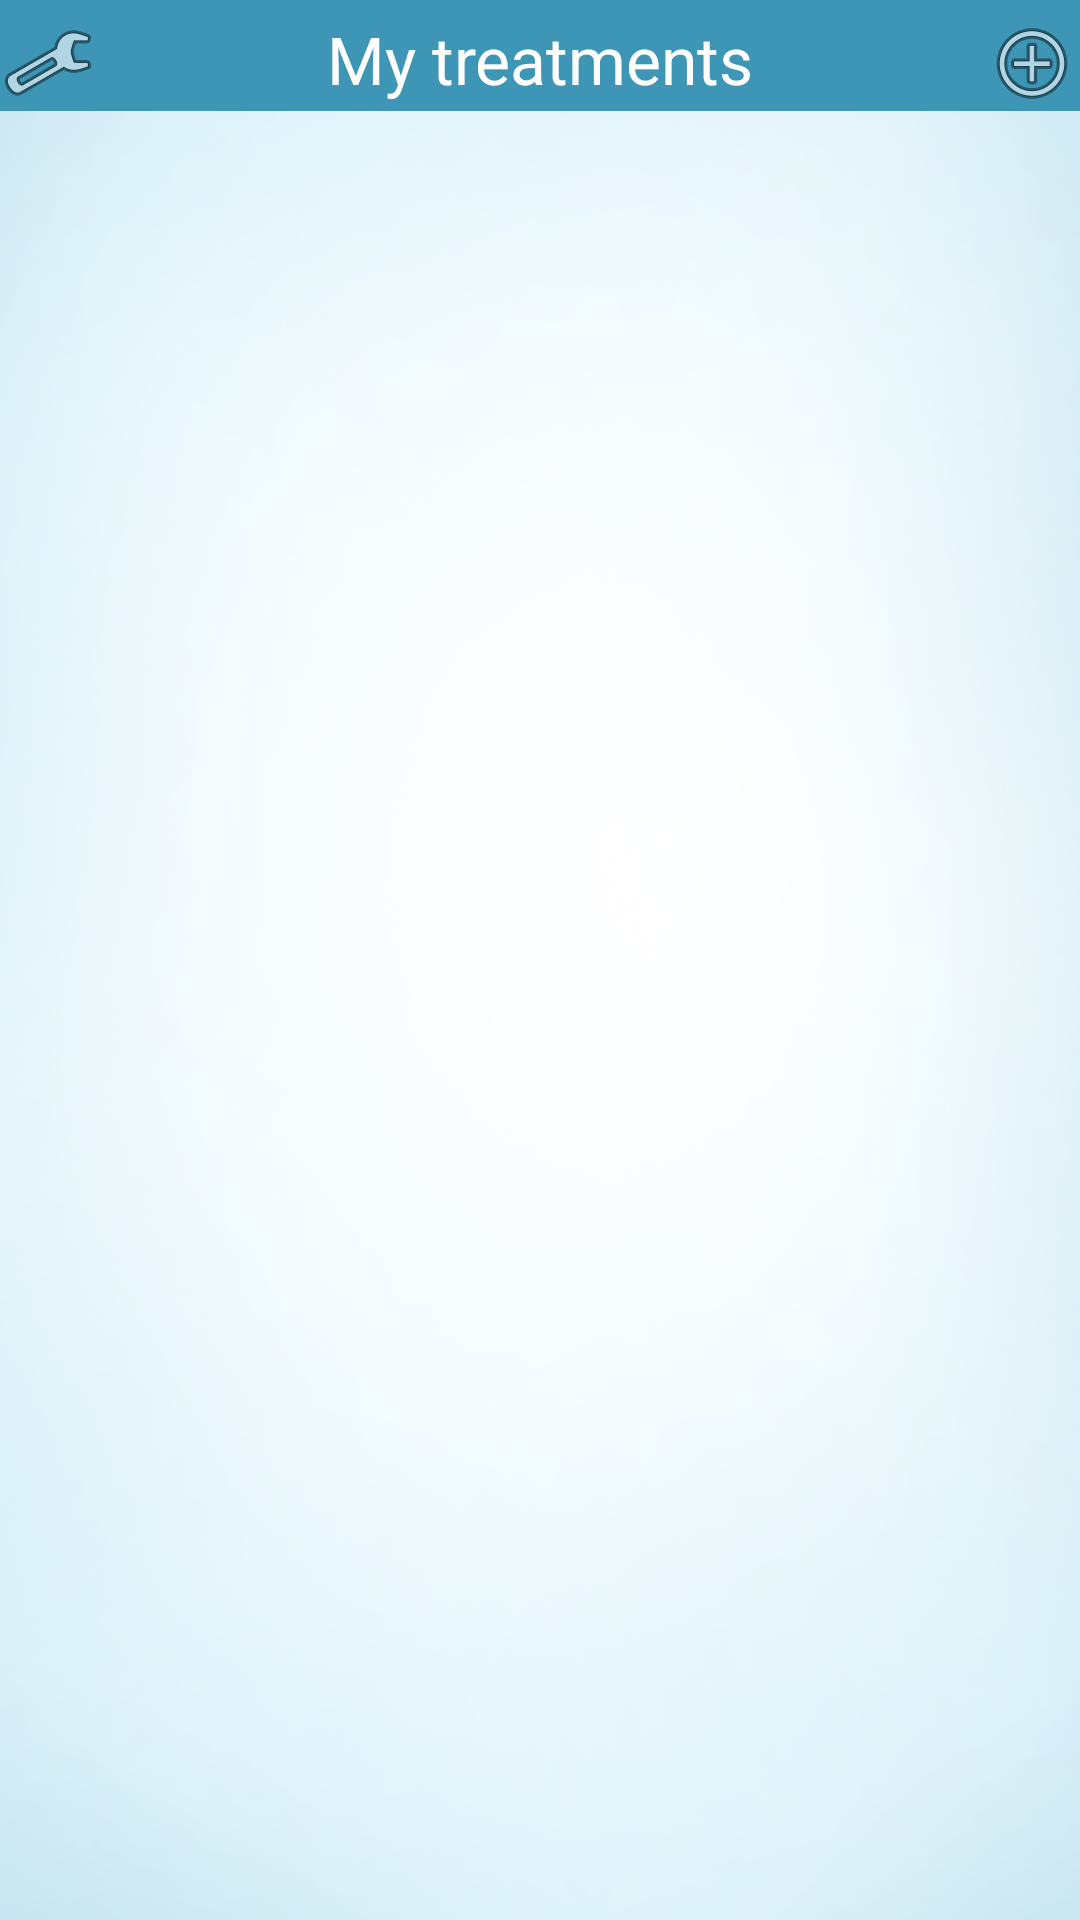

Reconstruct the res/layout file that produces this screen, plus the resources it refers to.
<!-- AndroidManifest.xml: application theme MyTheme -->
<!-- res/layout/treatments.xml -->
<RelativeLayout xmlns:android="http://schemas.android.com/apk/res/android"
    xmlns:tools="http://schemas.android.com/tools"
    android:layout_width="match_parent"
    android:layout_height="match_parent"
    android:background="@drawable/mainbackground"
    android:padding="0dp"
    android:paddingBottom="@dimen/activity_vertical_margin"
    android:paddingLeft="@dimen/activity_horizontal_margin"
    android:paddingRight="@dimen/activity_horizontal_margin"
    android:paddingTop="@dimen/activity_vertical_margin"
    tools:context="com.example.birthdaysms.TreatmentList" >

    <LinearLayout
        android:id="@+id/linearMenuTreatments"
        android:layout_width="fill_parent"
        android:layout_height="wrap_content"
        android:background="#3e96b7"
        android:orientation="horizontal"
        android:paddingTop="5dp" >

        <ImageButton
            android:id="@+id/menuManageButtonTreatments"
            android:layout_width="wrap_content"
            android:layout_height="fill_parent"
            android:background="@null"
            android:src="@android:drawable/ic_menu_manage" />

        <TextView
            android:id="@+id/textTitleTreatments"
            android:layout_width="238dp"
            android:layout_height="fill_parent"
            android:layout_weight="1"
            android:gravity="center_horizontal"
            android:text="My treatments"
            android:textAppearance="?android:attr/textAppearanceLarge"
            android:textColor="#ffffff" />

        <ImageButton
            android:id="@+id/menuAddButtonTreatments"
            android:layout_width="wrap_content"
            android:layout_height="fill_parent"
            android:background="@null"
            android:src="@android:drawable/ic_menu_add" />
    </LinearLayout>
    
    <ListView
        android:id="@+id/treatmentsListView"
        android:layout_width="match_parent"
        android:layout_height="match_parent"
        android:background="#99FFFFFF"
        android:layout_below="@+id/linearMenuTreatments"
        android:divider="#676767"
        android:dividerHeight="0.5dip" >

    </ListView>
    

</RelativeLayout>
<!-- resources referenced by this layout -->
<resources>
  <!-- drawable mainbackground: png bitmap (drawable-hdpi, 238014 bytes) -->
  <style name="MyTheme" parent="@android:style/Theme.Holo.Light">
          <item name="android:actionBarStyle">@style/MyActionBar</item>
  
      </style>
  <style name="MyActionBar" parent="@android:style/Widget.Holo.Light.ActionBar">
          <item name="android:background">@color/treatment_green</item>
  		<item name="android:icon">@android:color/transparent</item> 
  		 <item name="android:titleTextStyle">@style/NoTitleText</item>
          <item name="android:subtitleTextStyle">@style/NoTitleText</item>
      </style>
  <color name="treatment_green">#4ba9c8</color>
  <style name="NoTitleText">
          <item name="android:textSize">0sp</item>
          <item name="android:textColor">#00000000</item>
  </style>
</resources>
